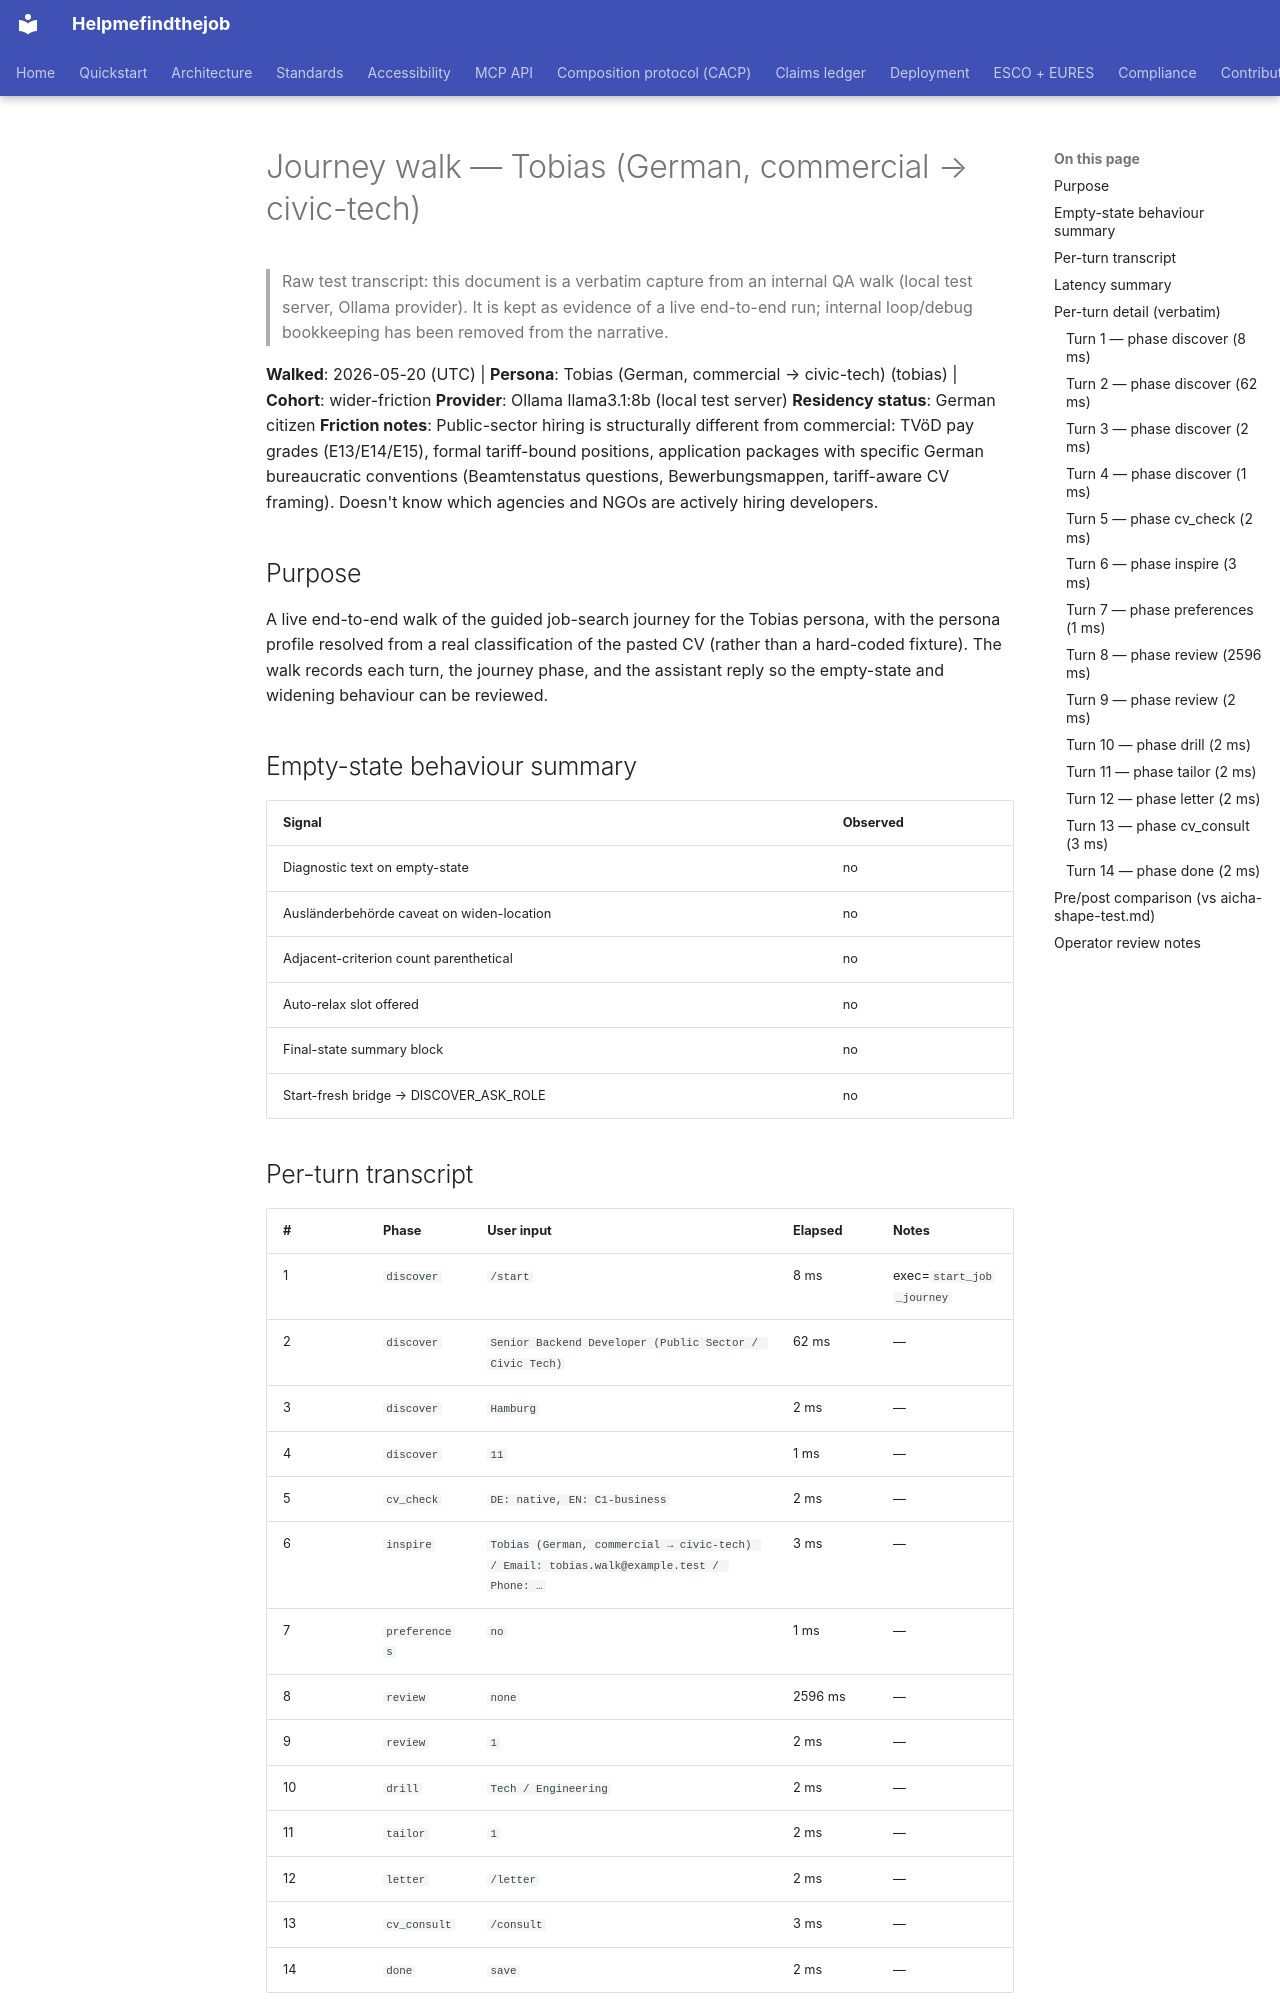

repository: maksodf/helpmefindthejob · page: grant/journey-walks-2026-05-20/tobias/index.html · generator: mkdocs

<!-- SPDX-License-Identifier: Apache-2.0 -->

# Journey walk — Tobias (German, commercial → civic-tech)

> Raw test transcript: this document is a verbatim capture from an internal QA walk (local test server, Ollama provider). It is kept as evidence of a live end-to-end run; internal loop/debug bookkeeping has been removed from the narrative.

**Walked**: 2026-05-20 (UTC)  |  **Persona**: Tobias (German, commercial → civic-tech) (tobias)  |  **Cohort**: wider-friction
**Provider**: Ollama llama3.1:8b (local test server)
**Residency status**: German citizen
**Friction notes**: Public-sector hiring is structurally different from commercial: TVöD pay grades (E13/E14/E15), formal tariff-bound positions, application packages with specific German bureaucratic conventions (Beamtenstatus questions, Bewerbungsmappen, tariff-aware CV framing). Doesn't know which agencies and NGOs are actively hiring developers.

## Purpose

A live end-to-end walk of the guided job-search journey for the
Tobias persona, with the persona profile resolved from a real
classification of the pasted CV (rather than a hard-coded fixture).
The walk records each turn, the journey phase, and the assistant
reply so the empty-state and widening behaviour can be reviewed.

## Empty-state behaviour summary

| Signal | Observed |
|---|---|
| Diagnostic text on empty-state | no |
| Ausländerbehörde caveat on widen-location | no |
| Adjacent-criterion count parenthetical | no |
| Auto-relax slot offered | no |
| Final-state summary block | no |
| Start-fresh bridge → DISCOVER_ASK_ROLE | no |

## Per-turn transcript

| # | Phase | User input | Elapsed | Notes |
|---|---|---|---|---|
| 1 | `discover` | `/start` | 8 ms | exec=`start_job_journey` |
| 2 | `discover` | `Senior Backend Developer (Public Sector / Civic Tech)` | 62 ms | — |
| 3 | `discover` | `Hamburg` | 2 ms | — |
| 4 | `discover` | `11` | 1 ms | — |
| 5 | `cv_check` | `DE: native, EN: C1-business` | 2 ms | — |
| 6 | `inspire` | `Tobias (German, commercial → civic-tech) / Email: tobias.walk@example.test / Phone: …` | 3 ms | — |
| 7 | `preferences` | `no` | 1 ms | — |
| 8 | `review` | `none` | 2596 ms | — |
| 9 | `review` | `1` | 2 ms | — |
| 10 | `drill` | `Tech / Engineering` | 2 ms | — |
| 11 | `tailor` | `1` | 2 ms | — |
| 12 | `letter` | `/letter` | 2 ms | — |
| 13 | `cv_consult` | `/consult` | 3 ms | — |
| 14 | `done` | `save` | 2 ms | — |
